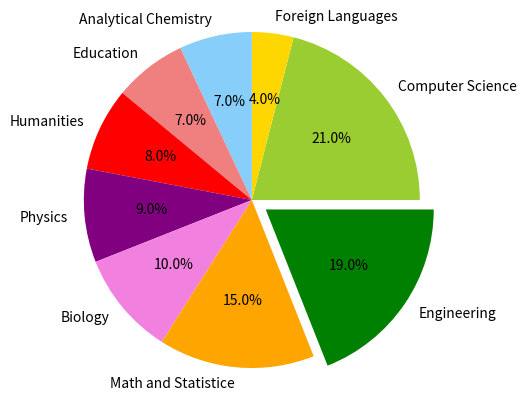

The matplotlib source for this figure:
"""
hw_002_比较不同学科的录取情况
"""

import matplotlib.pyplot as plt

lables = ('Computer Science', 'Foreign Languages', 'Analytical Chemistry',
          'Education', 'Humanities', 'Physics', 'Biology', 'Math and Statistice', 'Engineering')
# print(lables)
sizes = [21, 4, 7, 7, 8, 9, 10, 15, 19]
colors = ['yellowgreen', 'gold', 'lightskyblue', 'lightcoral',
          'red', 'purple', '#f280de', 'orange', 'green']
explode = (0, 0, 0, 0, 0, 0, 0, 0, 0.1)
plt.pie(sizes, explode=explode, labels=lables, autopct='%1.1f%%', colors=colors)
plt.axis('equal')
plt.show()
